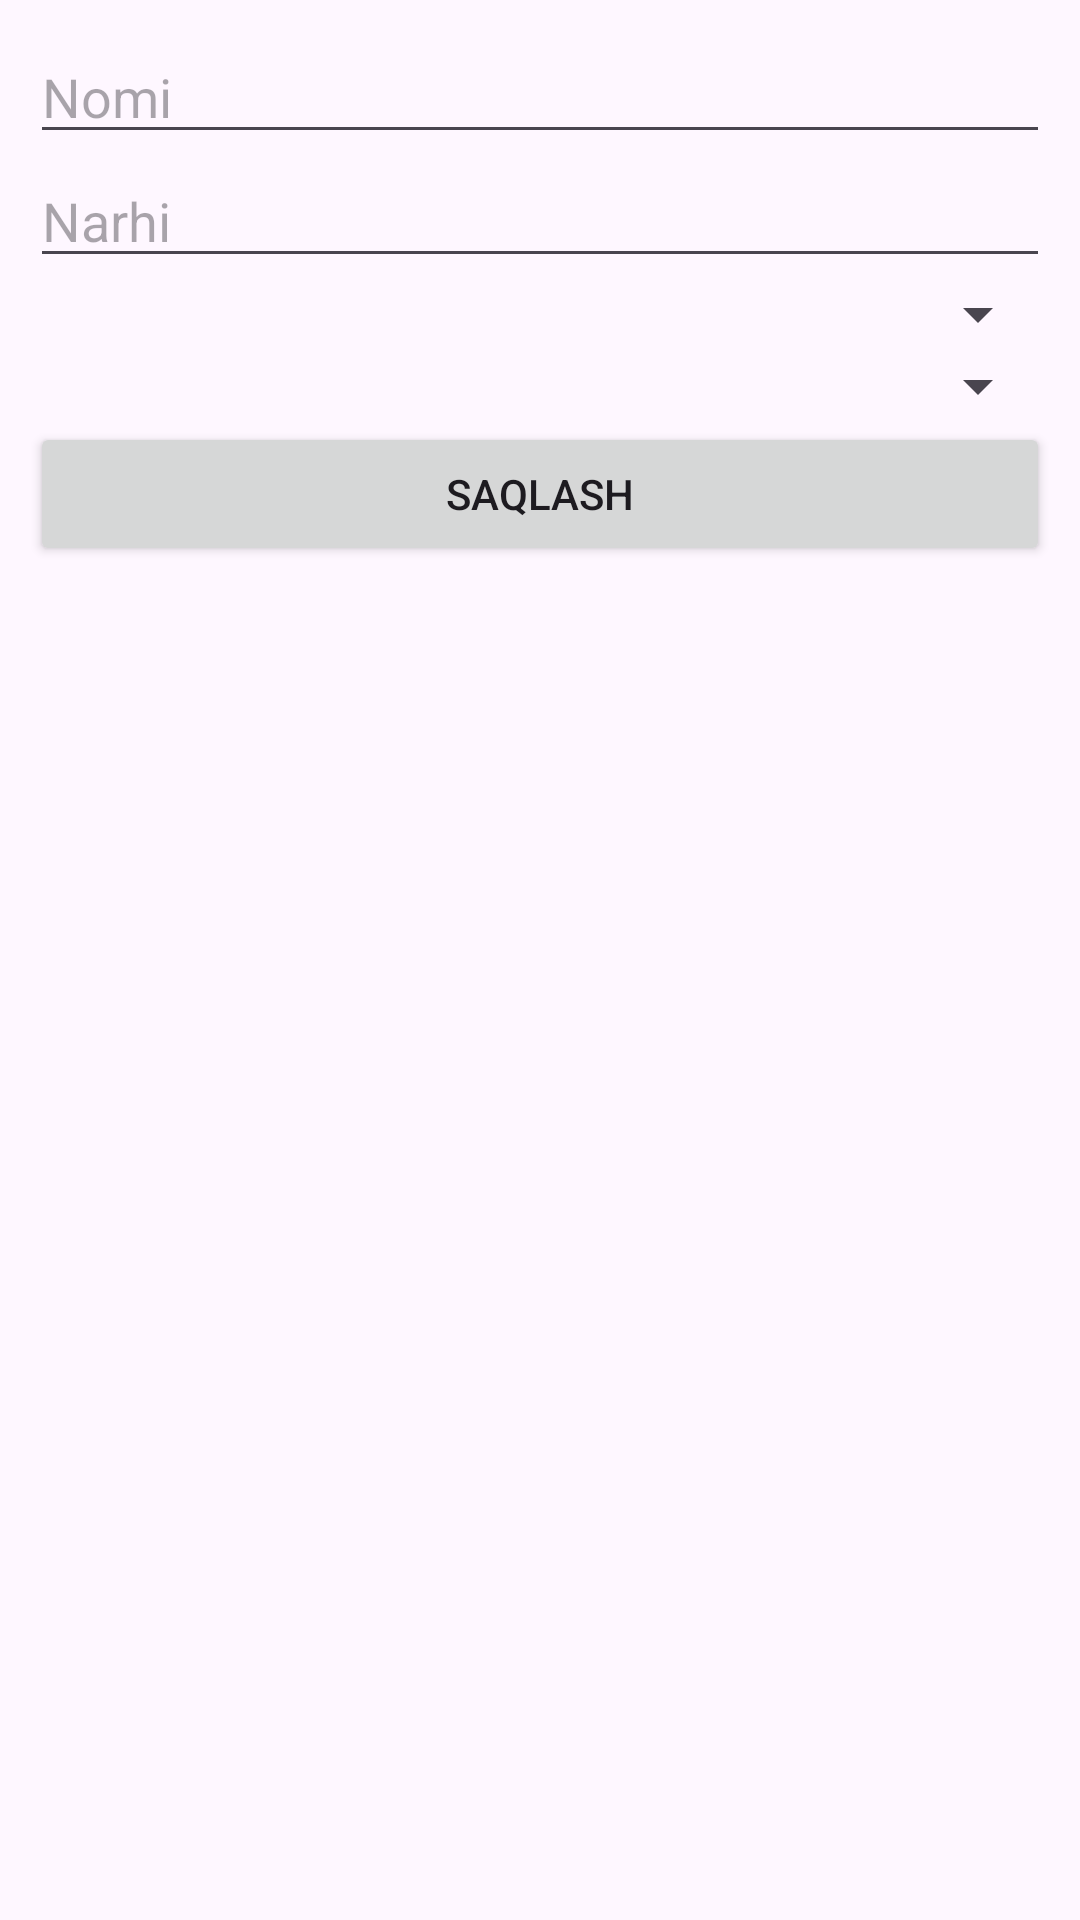

The Android layout XML behind this screen, and the referenced resources:
<!-- AndroidManifest.xml: application theme Theme.SQLite_Reference -->
<!-- res/layout/fragment_buyurtma.xml -->
<?xml version="1.0" encoding="utf-8"?>
<LinearLayout xmlns:android="http://schemas.android.com/apk/res/android"
    xmlns:tools="http://schemas.android.com/tools"
    android:layout_width="match_parent"
    android:layout_height="match_parent"
    xmlns:app="http://schemas.android.com/apk/res-auto"
    android:orientation="vertical"
    android:padding="10dp"
    tools:context=".fragments.BuyurtmaFragment">


    <EditText
        android:id="@+id/edt_name"
        android:layout_width="match_parent"
        android:layout_height="wrap_content"
        android:hint="Nomi"/>

    <EditText
        android:id="@+id/edt_price"
        android:layout_width="match_parent"
        android:layout_height="wrap_content"
        android:inputType="number"
        android:hint="Narhi"/>

    <Spinner
        android:layout_width="match_parent"
        android:layout_height="wrap_content"
        android:id="@+id/spinner_sotuvchi"/>
    <Spinner
        android:layout_width="match_parent"
        android:layout_height="wrap_content"
        android:id="@+id/spinner_xaridor"/>
    
    <Button
        android:layout_width="match_parent"
        android:layout_height="wrap_content"
        android:id="@+id/btn_save"
        android:text="Saqlash"/>
    
    <androidx.recyclerview.widget.RecyclerView
        android:layout_width="match_parent"
        android:layout_height="0dp"
        android:id="@+id/rv"
        app:layoutManager="androidx.recyclerview.widget.LinearLayoutManager"
        android:padding="10dp"
        android:layout_weight="1"/>



</LinearLayout>
<!-- resources referenced by this layout -->
<resources>
  <style name="Theme.SQLite_Reference" parent="Base.Theme.SQLite_Reference" />
  <style name="Base.Theme.SQLite_Reference" parent="Theme.Material3.DayNight.NoActionBar">
          
          
      </style>
</resources>
